Run: headless pygame with SDL's dummy video driver; simulated clock (each Clock.tick advances the game by its frame time, no real sleeping); random seed 0; keys injected as events and as key.get_pressed() state; mouse plan: one left click at the window centre at the start of phase 2, then a move to the lower-right quarter at the start of phase 3.
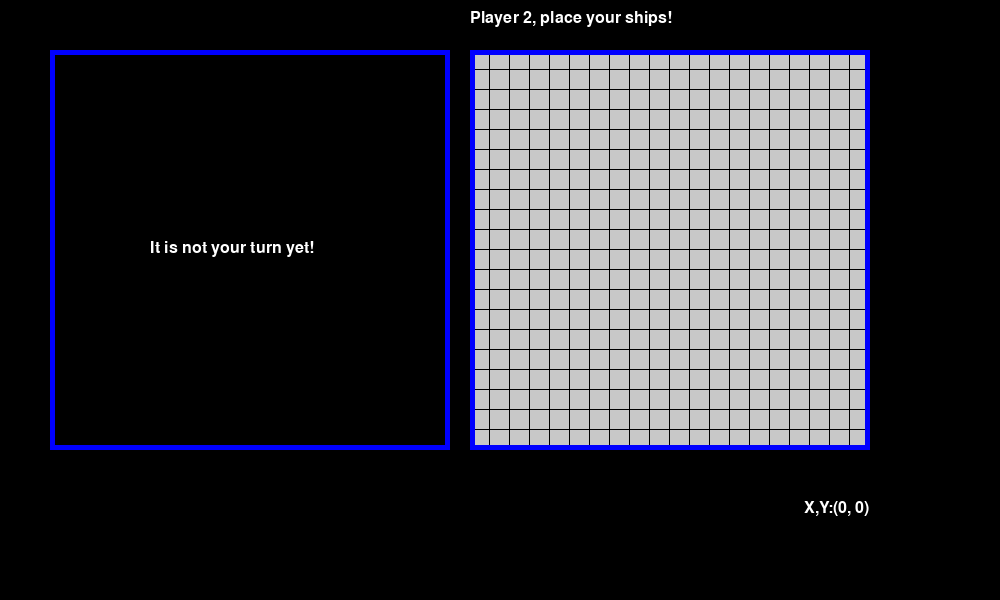
Frame 1 of 4 · flips 1–60 · no input
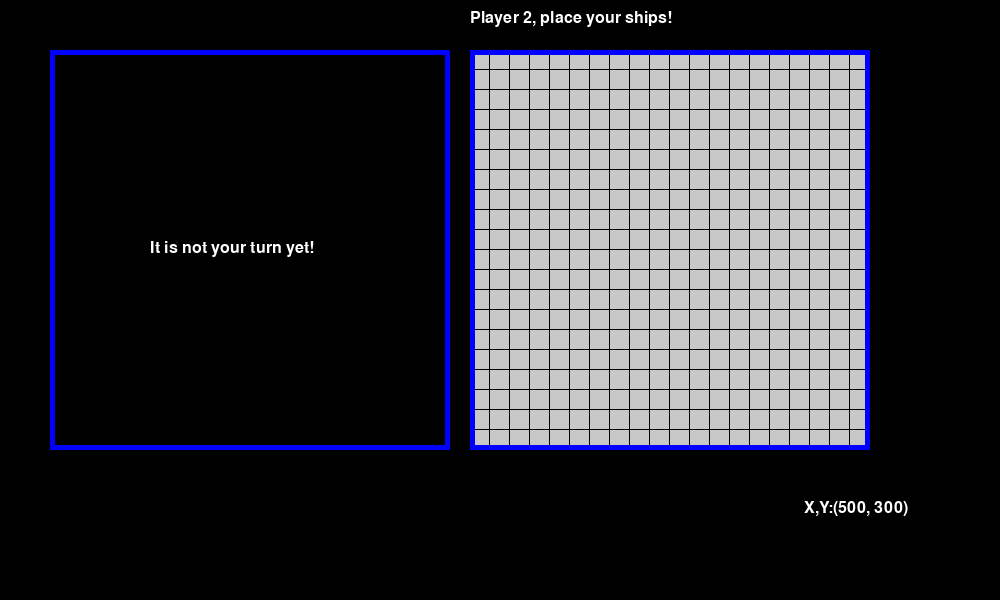
Frame 2 of 4 · flips 61–180 · clicked the window centre · tapped SPACE, RETURN · held RIGHT (→), D
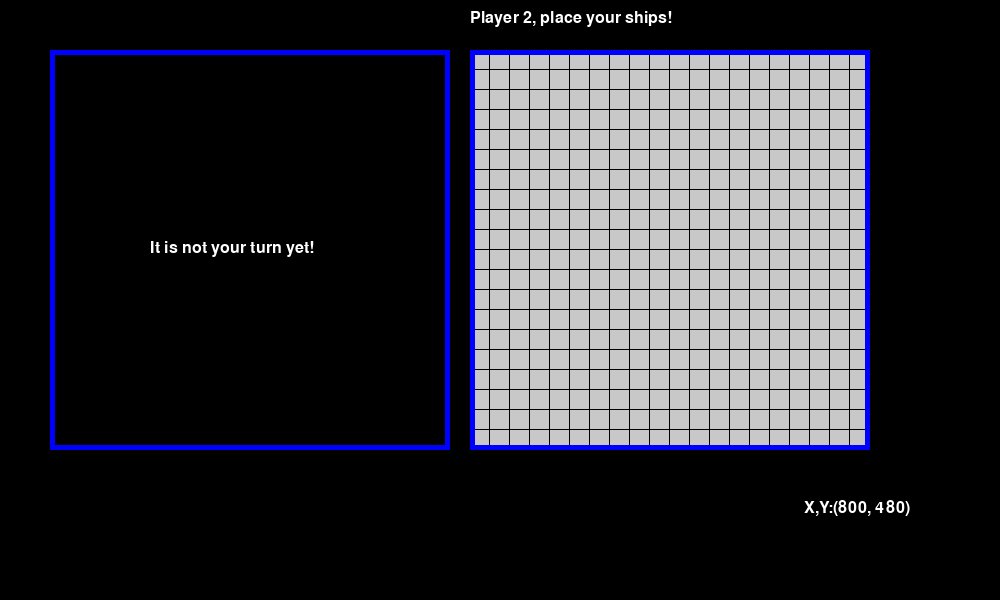
Frame 3 of 4 · flips 181–300 · moved the mouse to the lower-right quarter · held DOWN (↓), S
Frame 4 of 4 · flips 301–420 · held LEFT (←), A, UP (↑), W · screen unchanged from frame 3, image omitted

The pygame program that drew these frames:

#Creates a dashboard
import pygame

# Initialize Pygame nad it's font
pygame.init()
pygame.font.init()

#set the font to Arial, size 24
font = pygame.font.SysFont('Arial', 24)

# Screen dimensions
screen_width = 1000
screen_height = 600
screen = pygame.display.set_mode((screen_width, screen_height))
pygame.display.set_caption("Battleship Dashboard")

# Predefined Colors
WHITE = (255, 255, 255)
BLUE = (0, 0, 255)
RED = (255, 0, 0)
YELLOW = (255, 255, 0)
BLACK = (0, 0, 0)

# Player 1's box properties
rect_x1 = 50
rect_y1 = 50
rect_width = 400
rect_height = 400
line_thickness = 5 

# Player 2's box properties
rect_x2 = rect_x1 + rect_width+20

# Grid for battleships
# since this is a 400x400 box, we can fit a 10x10 grid with each cell being 40x40
CELL_SIZE = 20

#draw the grid for battleships
def draw_grid(surface, x0, y0, grid,reveal=False):
    if(reveal):
        for x in range(20):
            for y in range(20):
                rect = pygame.Rect(x0 + x * CELL_SIZE, y0 + y * CELL_SIZE, CELL_SIZE-1, CELL_SIZE-1)
                color = (200, 200, 200)
                pygame.draw.rect(surface, color, rect)
    else:
        rect = pygame.Rect(x0, y0, CELL_SIZE*20-1, CELL_SIZE*20-1)
        color = (0,0,0)
        pygame.draw.rect(surface, color, rect)
        text_surface = font.render('It is not your turn yet!', True, (255, 255, 255))
        screen.blit(text_surface, (x0+100, y0+190)) 
        
# Game loop
running = True
while running:
    # Fill the background
    screen.fill((0,0,0))
    
    #Display mouse coordinates    
    mouse_x, mouse_y = pygame.mouse.get_pos()
    mouse_text = font.render(f' X,Y:({mouse_x}, {mouse_y})', True, WHITE)
    screen.blit(mouse_text, (800,500))
    
    reveal1 = False 
    if(reveal1):
        # Player 1's turn
        text_surface = font.render('Player 1, place your ships!', True, (255, 255, 255))
        screen.blit(text_surface, (rect_x1, rect_y1-40))  
        
        draw_grid(screen, rect_x1, rect_y1, {},reveal1)
        draw_grid(screen, rect_x2, rect_y1, {})
    else:
        # Player 2's turn
        text_surface = font.render('Player 2, place your ships!', True, (255, 255, 255))
        screen.blit(text_surface, (rect_x2, rect_y1-40))  
        
        draw_grid(screen, rect_x1, rect_y1, {})
        draw_grid(screen, rect_x2, rect_y1, {},True)
    pygame.draw.rect(screen, BLUE, (rect_x1, rect_y1, rect_width, rect_height), line_thickness)
    pygame.draw.rect(screen, BLUE, (rect_x2, rect_y1, rect_width, rect_height), line_thickness)
    
    for event in pygame.event.get():
        if event.type == pygame.QUIT:
            running = False

            

    # Update the display
    pygame.display.flip()


# Quit Pygame
pygame.quit()
